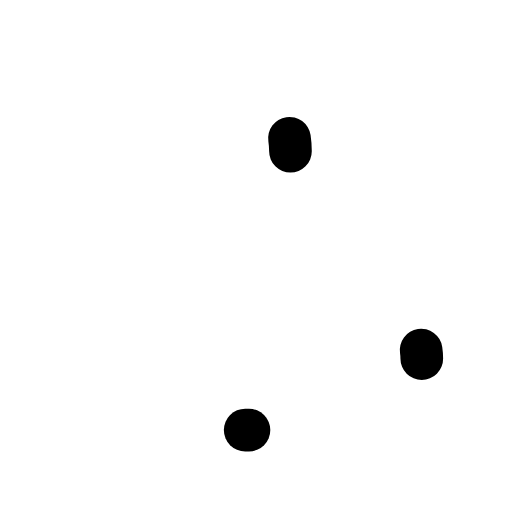
t = 0.00 s
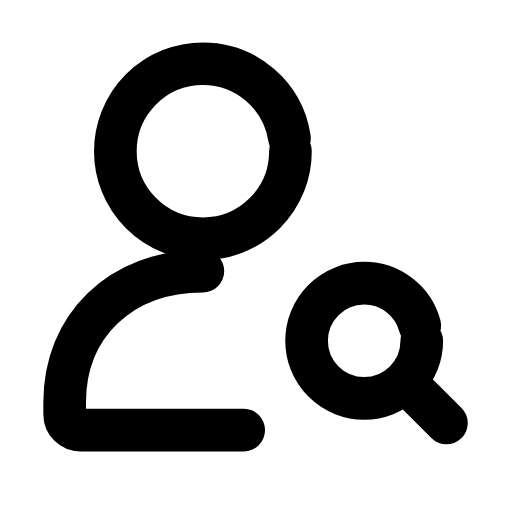
t = 0.30 s
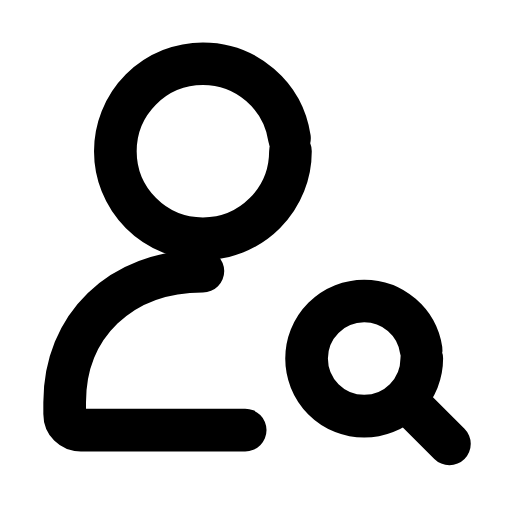
t = 0.60 s
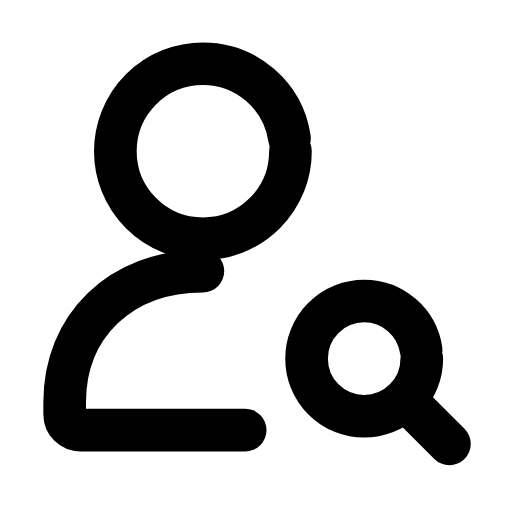
t = 0.90 s
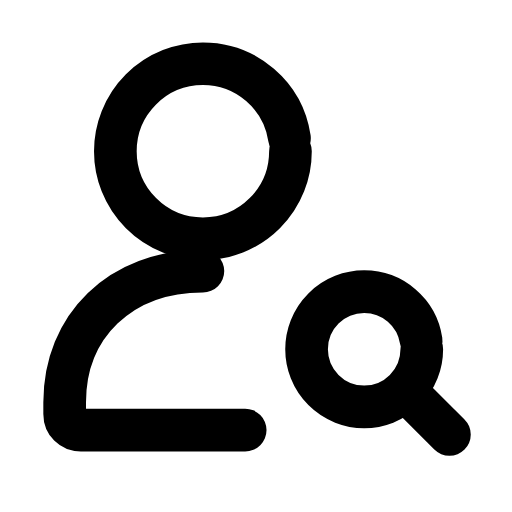
t = 1.20 s
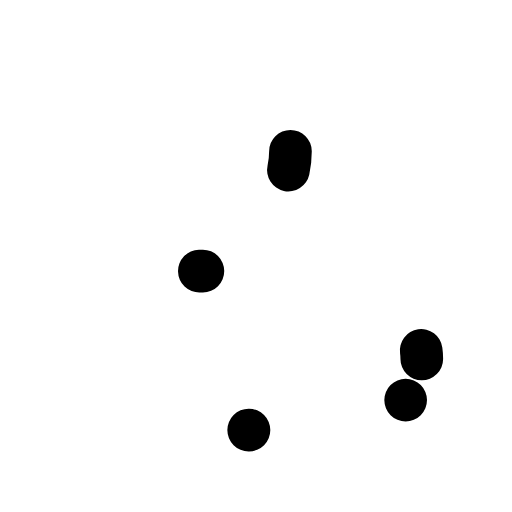
t = 1.50 s

The animated SVG that drew these frames (rendered in a browser with its animation timeline set to each time). Animation: 5 SMIL elements (animate=4,animateTransform=1); one cycle of 1.80 s, repeats indefinitely.

<svg xmlns="http://www.w3.org/2000/svg" width="24" height="24" viewBox="0 0 24 24" fill="none"><g transform="translate(-1.505 -1.765) scale(1.08)"><circle stroke="currentColor" stroke-width="1.852" stroke-linecap="round" stroke-linejoin="round" fill="none" cx="10.2" cy="8.2" r="3.8" pathLength="1" stroke-dasharray="1"><animate attributeName="stroke-dashoffset" values="1;1;0;0;0;0;1;1;1" keyTimes="0;0;0.189;0.45;0.6;0.774;0.9;0.9;1" dur="1.8s" repeatCount="indefinite" calcMode="spline" keySplines="0.16 1 0.3 1;0.16 1 0.3 1;0.16 1 0.3 1;0.16 1 0.3 1;0.16 1 0.3 1;0.16 1 0.3 1;0.16 1 0.3 1;0.16 1 0.3 1"/></circle><path stroke="currentColor" stroke-width="1.852" stroke-linecap="round" stroke-linejoin="round" fill="none" d="M10.2 13.4C6.6 13.4 4.2 15.8 4.2 19.1L4.2 19.6C4.2 20 4.5 20.3 4.9 20.3L12.2 20.3" pathLength="1" stroke-dasharray="1"><animate attributeName="stroke-dashoffset" values="1;1;0;0;0;0;1;1;1" keyTimes="0;0.0315;0.2205;0.45;0.6;0.753;0.879;0.9;1" dur="1.8s" repeatCount="indefinite" calcMode="spline" keySplines="0.16 1 0.3 1;0.16 1 0.3 1;0.16 1 0.3 1;0.16 1 0.3 1;0.16 1 0.3 1;0.16 1 0.3 1;0.16 1 0.3 1;0.16 1 0.3 1"/></path><g><animateTransform attributeName="transform" type="translate" values="0 0;0 0;0 -0.9;0 0;0 0;0 0;0 0;0 -0.9;0 0;0 0;0 0" keyTimes="0;0.135;0.2475;0.36;0.45;0.6;0.66;0.735;0.81;0.9;1" dur="1.8s" repeatCount="indefinite" calcMode="spline" keySplines="0.16 1 0.3 1;0.16 1 0.3 1;0.16 1 0.3 1;0.16 1 0.3 1;0.16 1 0.3 1;0.16 1 0.3 1;0.16 1 0.3 1;0.16 1 0.3 1;0.16 1 0.3 1;0.16 1 0.3 1"/><circle stroke="currentColor" stroke-width="1.852" stroke-linecap="round" stroke-linejoin="round" fill="none" cx="17.2" cy="17.2" r="2.5" pathLength="1" stroke-dasharray="1"><animate attributeName="stroke-dashoffset" values="1;1;0;0;0;0;1;1;1" keyTimes="0;0.063;0.252;0.45;0.6;0.732;0.858;0.9;1" dur="1.8s" repeatCount="indefinite" calcMode="spline" keySplines="0.16 1 0.3 1;0.16 1 0.3 1;0.16 1 0.3 1;0.16 1 0.3 1;0.16 1 0.3 1;0.16 1 0.3 1;0.16 1 0.3 1;0.16 1 0.3 1"/></circle><line stroke="currentColor" stroke-width="1.852" stroke-linecap="round" stroke-linejoin="round" fill="none" x1="19" x2="20.9" y1="19" y2="20.9" pathLength="1" stroke-dasharray="1"><animate attributeName="stroke-dashoffset" values="1;1;0;0;0;0;1;1;1" keyTimes="0;0.0945;0.2835;0.45;0.6;0.711;0.837;0.9;1" dur="1.8s" repeatCount="indefinite" calcMode="spline" keySplines="0.16 1 0.3 1;0.16 1 0.3 1;0.16 1 0.3 1;0.16 1 0.3 1;0.16 1 0.3 1;0.16 1 0.3 1;0.16 1 0.3 1;0.16 1 0.3 1"/></line></g></g></svg>
